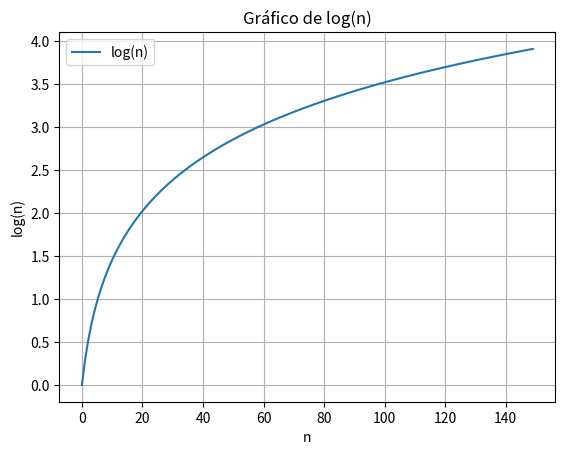

Write Python code to recreate this figure.
from math import log

import numpy as np

import matplotlib.pyplot as plt

n = np.linspace(1, 50, 150)

log_n = [log(x) for x in n]

plt.plot( log_n, label = "log(n)")
plt.xlabel("n")
plt.ylabel("log(n)")
plt.title("Gráfico de log(n)")
plt.legend()
plt.grid(True)
plt.show()



